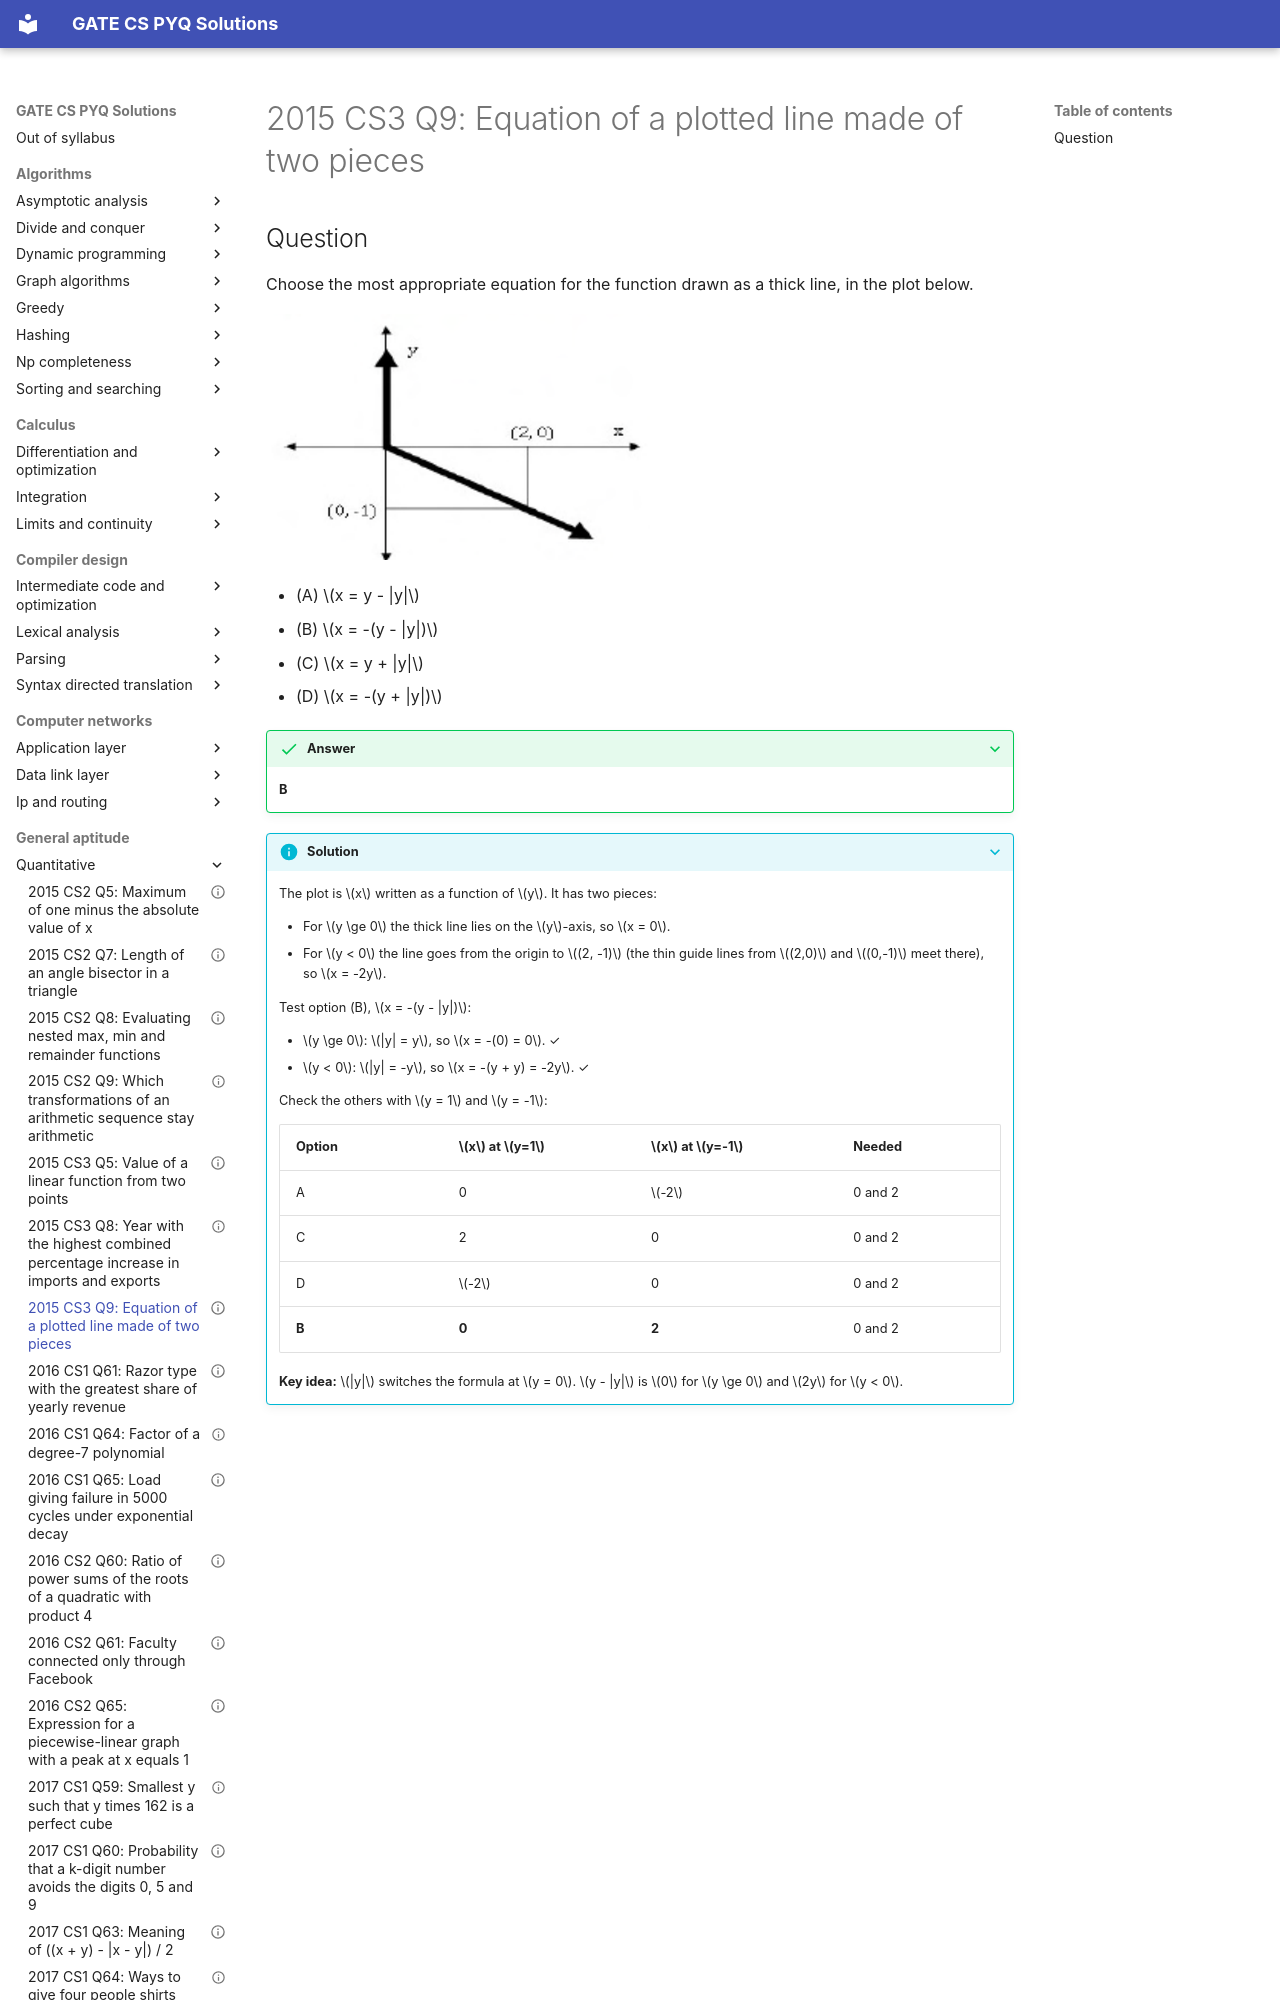

repository: saheenusman/GATE-PYQs · page: general-aptitude/quantitative/2015-set3-q9/index.html · generator: mkdocs

---
title: "2015 CS3 Q9: Equation of a plotted line made of two pieces"
year: 2015
set: 3
paper: CS3
q_no: 9
subject: general-aptitude
topic: quantitative
also: []
marks: 2
type: MCQ
official_answer: "B"
status: verified
---

# 2015 CS3 Q9: Equation of a plotted line made of two pieces
